Run: headless pygame with SDL's dummy video driver; simulated clock (each Clock.tick advances the game by its frame time, no real sleeping); random seed 0; keys injected as events and as key.get_pressed() state; no mouse input.
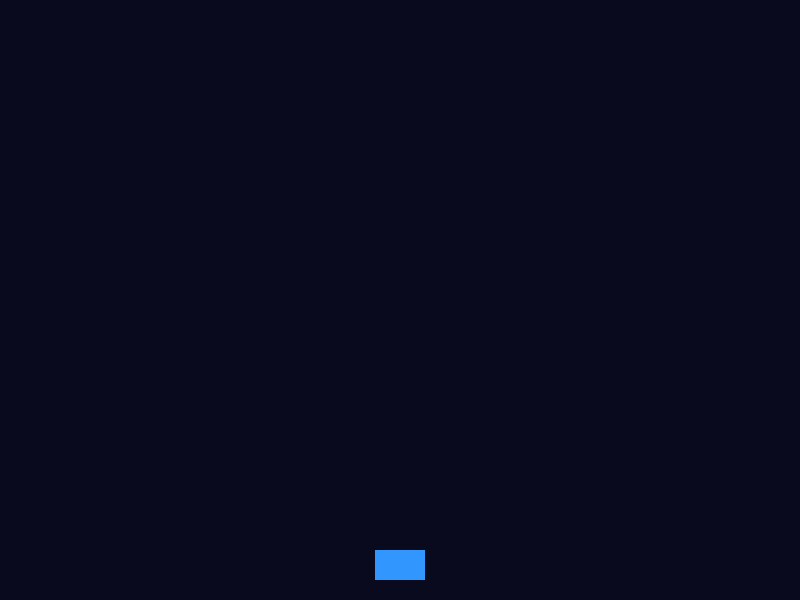
Frame 1 of 4 · flips 1–60 · no input
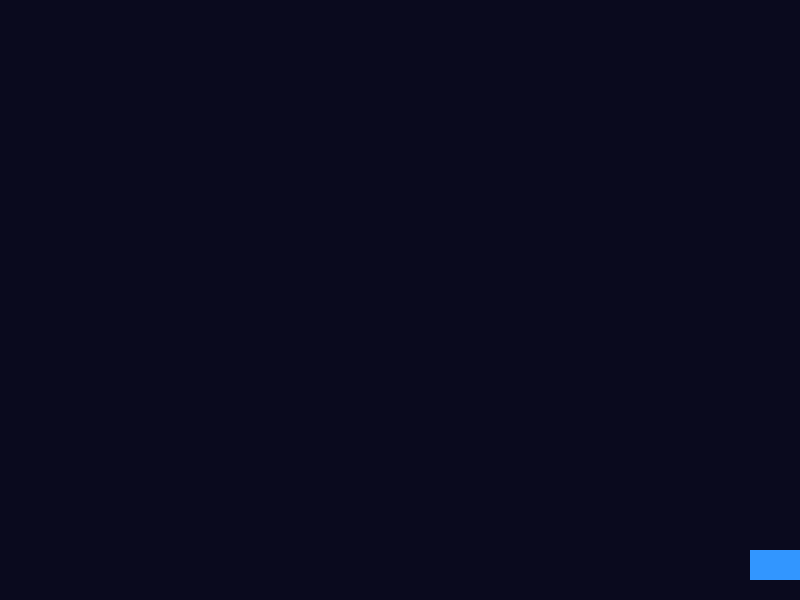
Frame 2 of 4 · flips 61–180 · tapped SPACE, RETURN · held RIGHT (→), D
Frame 3 of 4 · flips 181–300 · held DOWN (↓), S · screen unchanged from frame 2, image omitted
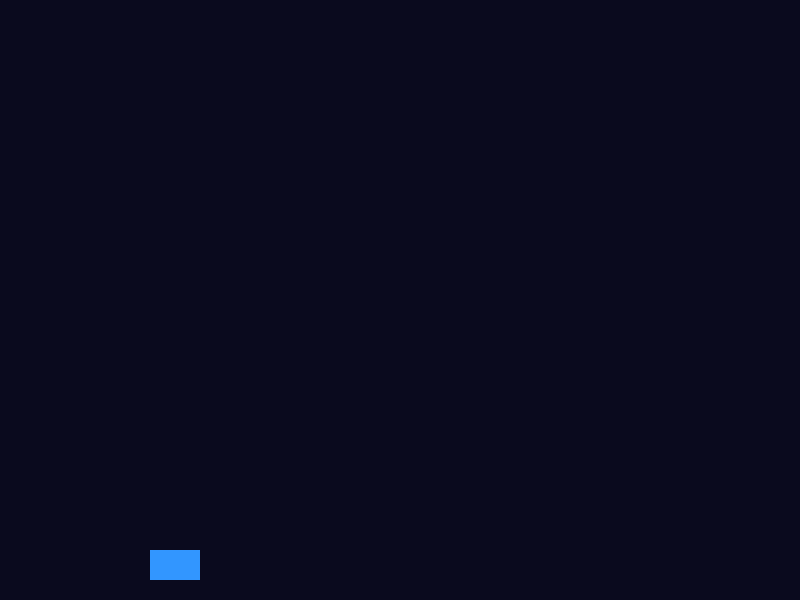
Frame 4 of 4 · flips 301–420 · held LEFT (←), A, UP (↑), W

The pygame program that drew these frames:

import pygame


WIDTH = 800
HEIGHT = 600
FPS = 60

PLAYER_WIDTH = 50
PLAYER_HEIGHT = 30
PLAYER_SPEED = 5

BULLET_WIDTH = 4
BULLET_HEIGHT = 12
BULLET_SPEED = 8


pygame.init()

screen = pygame.display.set_mode((WIDTH, HEIGHT))
pygame.display.set_caption("Space Assault")

clock = pygame.time.Clock()

player = pygame.Rect(
    (WIDTH - PLAYER_WIDTH) // 2,
    HEIGHT - PLAYER_HEIGHT - 20,
    PLAYER_WIDTH,
    PLAYER_HEIGHT,
)

bullets = []

running = True

while running:
    for event in pygame.event.get():
        if event.type == pygame.QUIT:
            running = False

        if event.type == pygame.KEYDOWN:
            if event.key == pygame.K_SPACE:
                bullet = pygame.Rect(
                    player.centerx - BULLET_WIDTH // 2,
                    player.top - BULLET_HEIGHT,
                    BULLET_WIDTH,
                    BULLET_HEIGHT,
                )

                bullets.append(bullet)

    keys = pygame.key.get_pressed()

    if keys[pygame.K_a] or keys[pygame.K_LEFT]:
        player.x -= PLAYER_SPEED

    if keys[pygame.K_d] or keys[pygame.K_RIGHT]:
        player.x += PLAYER_SPEED

    if player.left < 0:
        player.left = 0

    if player.right > WIDTH:
        player.right = WIDTH

    for bullet in bullets:
        bullet.y -= BULLET_SPEED

    bullets = [bullet for bullet in bullets if bullet.bottom > 0]

    screen.fill((10, 10, 30))

    pygame.draw.rect(screen, (50, 150, 255), player)

    for bullet in bullets:
        pygame.draw.rect(screen, (255, 255, 255), bullet)

    pygame.display.flip()

    clock.tick(FPS)


pygame.quit()
